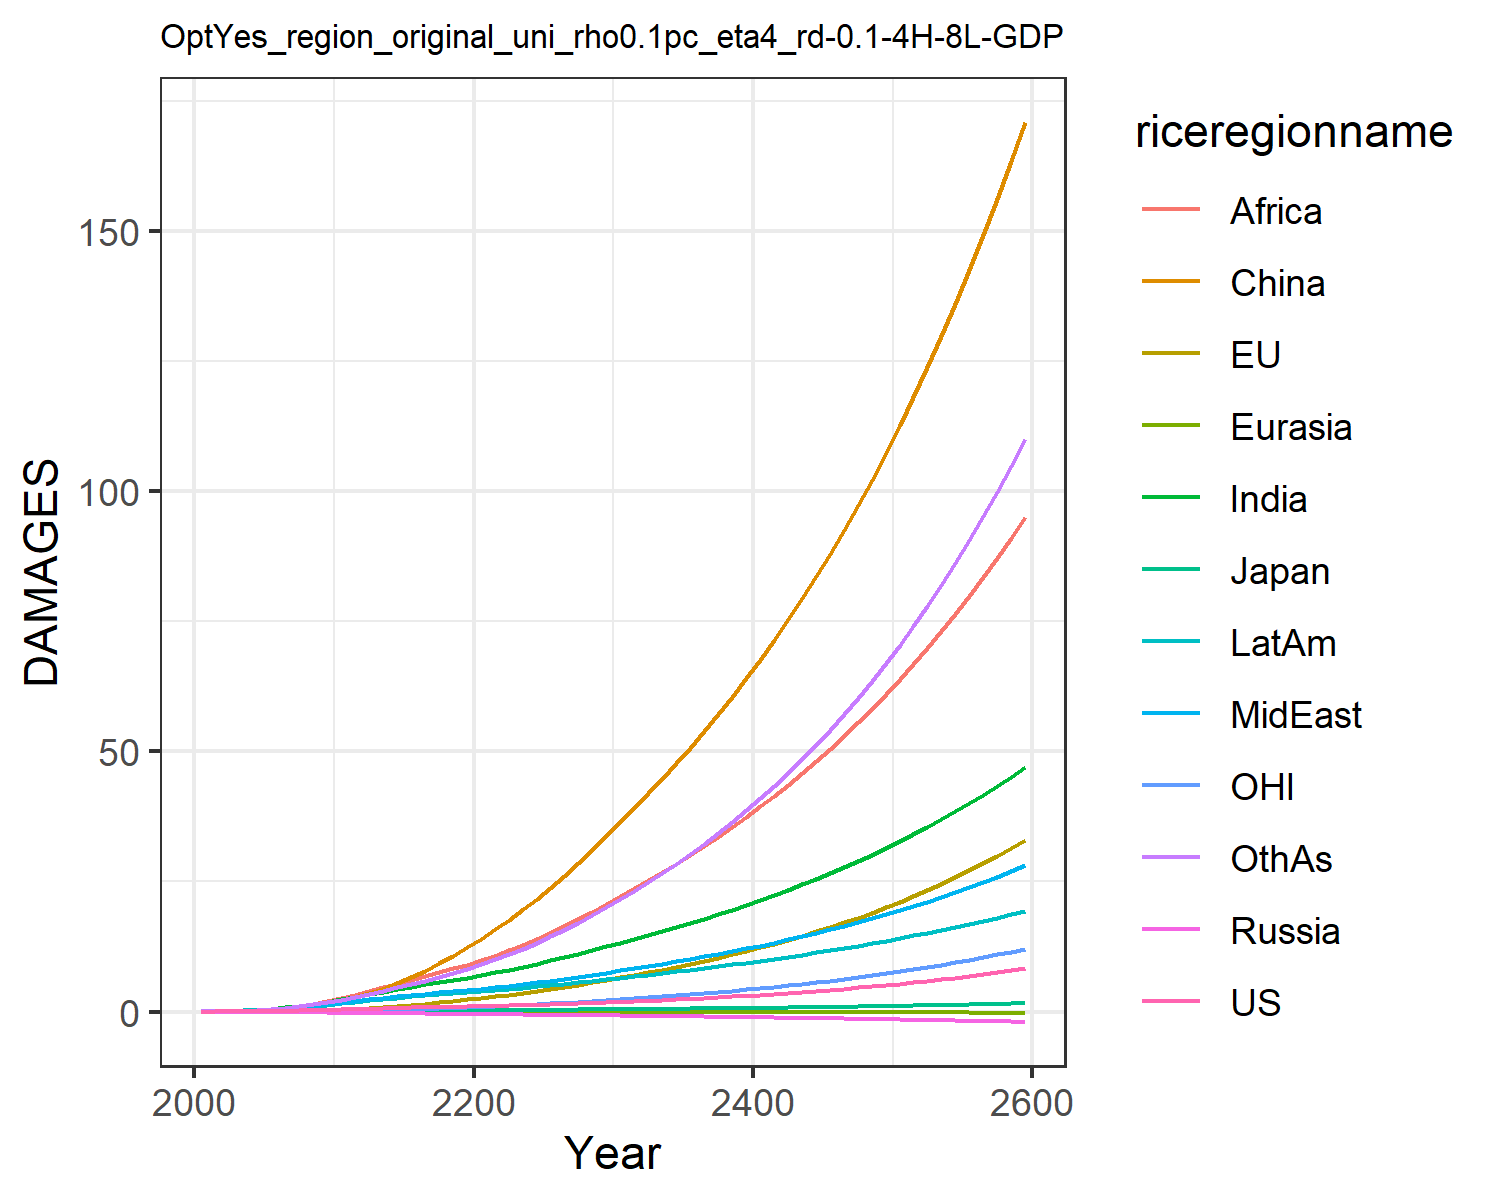

Values plotted in this chart, from the file beside it:
0.007489828632287781, -0.017586744215375316, 0.007208811494676664, -0.012941089953060723, -0.0015862571290786527, 0.00395249353461779, 0.02779970990191068, 0.024510132965707344, 0.013729996643657434, 0.03857323299399042, -0.00774089296447859, 0.02544471575535427
0.01342, -0.006825, 0.01076, -0.02089, -0.002443, 0.04566, 0.06237, 0.05147, 0.03311, 0.07187, -0.00424, 0.04806
0.02582, -0.00694, 0.01662, -0.03268, -0.004052, 0.09333, 0.1255, 0.1006, 0.07433, 0.1311, -0.005638, 0.09876
0.04545, 0.0001907, 0.024, -0.04724, -0.006106, 0.1693, 0.2275, 0.1789, 0.1516, 0.2192, -0.004769, 0.1848
0.07366, 0.01563, 0.0319, -0.06444, -0.008505, 0.2802, 0.3782, 0.292, 0.2818, 0.3376, -0.001233, 0.3168
0.1107, 0.04189, 0.04192, -0.08382, -0.01105, 0.4309, 0.5753, 0.4367, 0.469, 0.4821, 0.005857, 0.4961
0.1563, 0.08033, 0.05403, -0.1047, -0.01362, 0.6311, 0.8197, 0.6153, 0.7176, 0.6535, 0.01694, 0.7266
0.2112, 0.1321, 0.06721, -0.1261, -0.01607, 0.8867, 1.119, 0.8355, 1.051, 0.8532, 0.03239, 1.02
0.2751, 0.1977, 0.08111, -0.1475, -0.01832, 1.201, 1.474, 1.1, 1.486, 1.079, 0.05252, 1.383
0.3471, 0.2767, 0.09534, -0.1684, -0.02031, 1.574, 1.881, 1.411, 2.036, 1.327, 0.07727, 1.819
0.4245, 0.3734, 0.1119, -0.1937, -0.02241, 2.041, 2.335, 1.728, 2.639, 1.596, 0.108, 2.308
0.5029, 0.5121, 0.1313, -0.2242, -0.02473, 2.724, 2.821, 2.026, 3.267, 1.872, 0.1552, 2.849
0.5866, 0.6757, 0.1522, -0.2569, -0.02726, 3.508, 3.329, 2.342, 3.93, 2.163, 0.2119, 3.412
0.6649, 0.861, 0.172, -0.2885, -0.02989, 4.416, 3.841, 2.646, 4.632, 2.44, 0.2776, 4.017
0.735, 1.063, 0.1901, -0.3184, -0.03284, 5.448, 4.339, 2.932, 5.352, 2.696, 0.351, 4.65
0.7953, 1.28, 0.2059, -0.3463, -0.03625, 6.599, 4.805, 3.191, 6.073, 2.922, 0.4313, 5.294
0.8507, 1.513, 0.2206, -0.3728, -0.03997, 7.864, 5.252, 3.435, 6.801, 3.13, 0.5188, 5.964
0.9045, 1.763, 0.2348, -0.3984, -0.04388, 9.24, 5.687, 3.67, 7.536, 3.324, 0.6133, 6.666
0.9592, 2.031, 0.2489, -0.4235, -0.04787, 10.72, 6.113, 3.9, 8.279, 3.509, 0.715, 7.404
1.017, 2.317, 0.2632, -0.4486, -0.05187, 12.31, 6.535, 4.128, 9.029, 3.689, 0.8237, 8.18
1.077, 2.624, 0.2782, -0.4733, -0.05592, 14.01, 6.995, 4.38, 9.841, 3.884, 0.9397, 9.044
1.142, 2.953, 0.294, -0.4976, -0.06003, 15.87, 7.514, 4.668, 10.75, 4.103, 1.063, 10.03
1.204, 3.267, 0.3098, -0.5225, -0.06431, 17.68, 8.05, 4.961, 11.74, 4.331, 1.18, 11.02
1.27, 3.601, 0.3264, -0.5478, -0.06856, 19.61, 8.612, 5.271, 12.81, 4.569, 1.304, 12.08
1.342, 3.956, 0.3441, -0.5739, -0.07278, 21.66, 9.198, 5.597, 13.95, 4.817, 1.435, 13.22
1.42, 4.331, 0.3628, -0.6007, -0.07695, 23.83, 9.81, 5.94, 15.16, 5.076, 1.574, 14.43
1.503, 4.731, 0.3827, -0.6286, -0.0811, 26.12, 10.45, 6.3, 16.44, 5.346, 1.722, 15.72
1.593, 5.153, 0.4037, -0.6574, -0.08521, 28.54, 11.12, 6.678, 17.78, 5.627, 1.877, 17.09
1.689, 5.6, 0.4258, -0.6871, -0.0893, 31.07, 11.81, 7.072, 19.19, 5.919, 2.041, 18.54
1.791, 6.07, 0.4492, -0.7178, -0.09336, 33.74, 12.53, 7.484, 20.65, 6.221, 2.214, 20.06
1.897, 6.552, 0.4727, -0.7481, -0.09721, 36.45, 13.26, 7.899, 22.15, 6.521, 2.391, 21.64
2.004, 7.037, 0.4959, -0.7774, -0.1008, 39.15, 13.98, 8.315, 23.65, 6.814, 2.569, 23.24
2.116, 7.534, 0.5198, -0.8071, -0.1044, 41.91, 14.71, 8.74, 25.18, 7.112, 2.752, 24.9
2.234, 8.049, 0.5444, -0.8374, -0.1079, 44.74, 15.47, 9.177, 26.76, 7.416, 2.941, 26.63
2.357, 8.584, 0.5699, -0.8682, -0.1113, 47.67, 16.25, 9.629, 28.39, 7.727, 3.138, 28.43
2.487, 9.142, 0.5964, -0.8998, -0.1147, 50.71, 17.05, 10.1, 30.08, 8.047, 3.343, 30.31
2.622, 9.723, 0.6239, -0.9321, -0.1181, 53.85, 17.87, 10.58, 31.82, 8.375, 3.556, 32.26
2.765, 10.33, 0.6525, -0.9652, -0.1215, 57.11, 18.72, 11.08, 33.62, 8.713, 3.779, 34.3
2.914, 10.96, 0.6822, -0.9992, -0.1248, 60.49, 19.6, 11.6, 35.48, 9.06, 4.011, 36.43
3.071, 11.62, 0.713, -1.034, -0.1282, 63.99, 20.5, 12.13, 37.41, 9.418, 4.253, 38.66
3.235, 12.31, 0.745, -1.07, -0.1315, 67.63, 21.44, 12.69, 39.4, 9.785, 4.506, 40.97
3.407, 13.03, 0.7783, -1.106, -0.1348, 71.4, 22.41, 13.26, 41.47, 10.16, 4.77, 43.39
3.587, 13.78, 0.8129, -1.144, -0.1381, 75.31, 23.4, 13.86, 43.61, 10.55, 5.046, 45.91
3.775, 14.56, 0.8488, -1.182, -0.1414, 79.38, 24.44, 14.47, 45.83, 10.95, 5.333, 48.55
3.973, 15.38, 0.886, -1.221, -0.1447, 83.6, 25.5, 15.11, 48.12, 11.37, 5.633, 51.29
4.179, 16.23, 0.9247, -1.262, -0.148, 87.98, 26.6, 15.77, 50.5, 11.79, 5.947, 54.15
4.396, 17.12, 0.965, -1.303, -0.1513, 92.54, 27.75, 16.46, 52.97, 12.23, 6.274, 57.14
4.622, 18.05, 1.007, -1.346, -0.1546, 97.26, 28.93, 17.17, 55.53, 12.68, 6.615, 60.25
4.859, 19.02, 1.05, -1.389, -0.1579, 102.2, 30.15, 17.91, 58.19, 13.15, 6.971, 63.51
5.106, 20.04, 1.095, -1.434, -0.1611, 107.3, 31.42, 18.67, 60.95, 13.63, 7.343, 66.9
5.365, 21.1, 1.142, -1.48, -0.1644, 112.6, 32.73, 19.46, 63.81, 14.12, 7.732, 70.43
5.637, 22.2, 1.191, -1.527, -0.1677, 118.1, 34.08, 20.29, 66.78, 14.64, 8.137, 74.13
5.92, 23.35, 1.241, -1.576, -0.1709, 123.8, 35.49, 21.14, 69.86, 15.16, 8.56, 77.98
6.217, 24.56, 1.294, -1.625, -0.1742, 129.8, 36.95, 22.03, 73.07, 15.71, 9.002, 82
6.527, 25.82, 1.349, -1.677, -0.1774, 136, 38.46, 22.95, 76.39, 16.27, 9.464, 86.19
6.852, 27.13, 1.406, -1.729, -0.1806, 142.4, 40.03, 23.9, 79.85, 16.85, 9.945, 90.57
7.191, 28.5, 1.465, -1.783, -0.1838, 149.1, 41.66, 24.89, 83.44, 17.45, 10.45, 95.13
7.546, 29.93, 1.526, -1.838, -0.1869, 156.1, 43.35, 25.92, 87.17, 18.07, 10.97, 99.89
7.917, 31.43, 1.59, -1.895, -0.19, 163.3, 45.1, 26.99, 91.05, 18.7, 11.52, 104.9
8.305, 32.99, 1.656, -1.954, -0.1931, 170.9, 46.91, 28.1, 95.08, 19.36, 12.09, 110
